Run: headless pygame with SDL's dummy video driver; simulated clock (each Clock.tick advances the game by its frame time, no real sleeping); random seed 0; keys injected as events and as key.get_pressed() state; no mouse input.
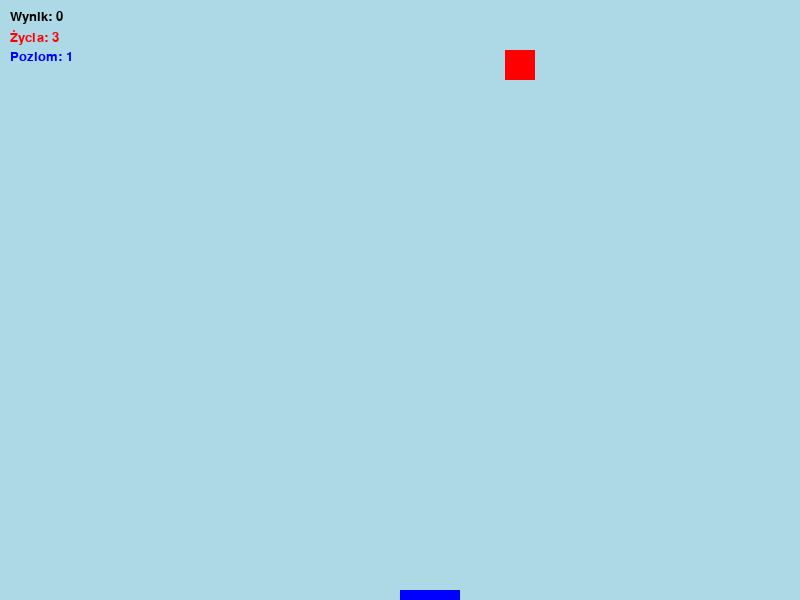
Frame 1 of 4 · flips 1–60 · no input
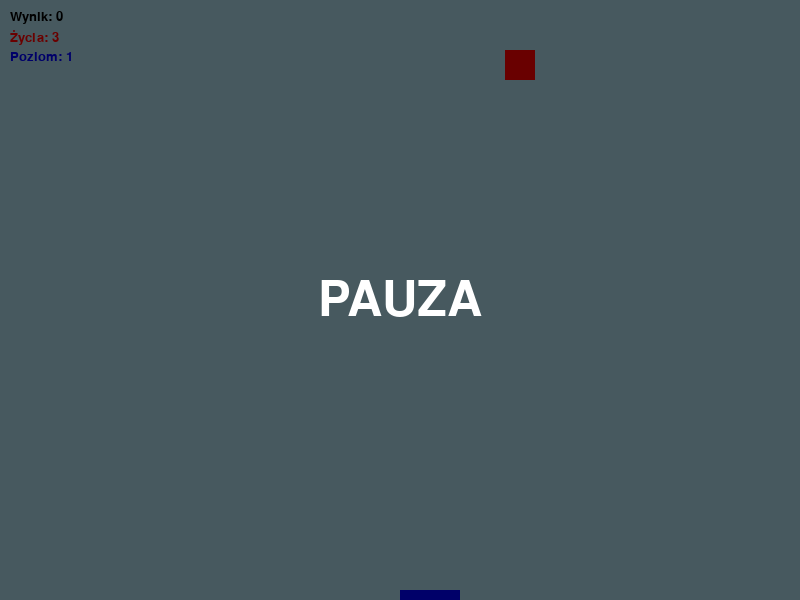
Frame 2 of 4 · flips 61–180 · tapped SPACE, RETURN · held RIGHT (→), D
Frame 3 of 4 · flips 181–300 · held DOWN (↓), S · screen unchanged from frame 2, image omitted
Frame 4 of 4 · flips 301–420 · held LEFT (←), A, UP (↑), W · screen unchanged from frame 3, image omitted

The pygame program that drew these frames:

import pygame
import random

pygame.init()
pygame.font.init()

# Ustawienia ekranu
SZEROKOSC = 800
WYSOKOSC = 600

# Ekran
screen = pygame.display.set_mode((SZEROKOSC, WYSOKOSC))

pygame.display.set_caption('Mates łapie owoce')

class Owoce(pygame.sprite.Sprite):
    mnoznik = 1.1
    def __init__(self, szerokosc_ekranu, wysokosc_ekranu):
        super().__init__()
        self.image = pygame.Surface([30, 30])
        self.image.fill('red')
        self.rect = self.image.get_rect()
        self.rect.x = random.randint(0, szerokosc_ekranu - self.rect.width)
        self.rect.y = -self.rect.height
        self.speed = random.randrange(2, 4)/3
        self.wysokosc_ekranu = wysokosc_ekranu

    def update(self):
        self.rect.y += (1+self.speed)*Owoce.mnoznik
        if self.rect.top -10 > self.wysokosc_ekranu:
            self.kill()

class Bomby(Owoce):
    def __init__(self, szerokosc_ekranu, wysokosc_ekranu):
        super().__init__(szerokosc_ekranu, wysokosc_ekranu)
        self.image.fill('black')

    def update(self):
        super().update()

class Gracz(pygame.sprite.Sprite):
    def __init__(self, szerokosc_ekranu, wysokosc_ekranu):
        super().__init__()
        self.image = pygame.Surface([60,10])
        self.image.fill('blue')
        self.rect = self.image.get_rect()
        self.rect.x = szerokosc_ekranu/2
        self.rect.y = wysokosc_ekranu - self.rect.height
        self.predkosc = 6

    def update(self):
        keys = pygame.key.get_pressed()
        if keys[pygame.K_LEFT]:
            self.rect.x -= self.predkosc
        if keys[pygame.K_RIGHT]:
            self.rect.x += self.predkosc

        if self.rect.x > SZEROKOSC-self.rect.width:
            self.rect.x = SZEROKOSC-self.rect.width
        if self.rect.x < 0:
            self.rect.x = 0

# pauza 
def Pauza():
    przyciemnienie = pygame.Surface((SZEROKOSC, WYSOKOSC))
    przyciemnienie.set_alpha(150)

    font = pygame.font.Font(None, 72)
    pauza_tekst = font.render("PAUZA", True, 'white')
    pauza_tekst_rect = pauza_tekst.get_rect(center=(SZEROKOSC // 2, WYSOKOSC // 2))
    
    screen.blit(przyciemnienie, (0, 0))
    screen.blit(pauza_tekst, pauza_tekst_rect)



# Ustawienia gry
FPS = 60
dziala = True
zegar = pygame.time.Clock()

owoce = pygame.sprite.Group()
bomby = pygame.sprite.Group()
gracz = pygame.sprite.GroupSingle(Gracz(SZEROKOSC, WYSOKOSC))
wynik = 0
zycia = 3
max_owocow = 3
max_bomb = 1
szansa_owocow = 0.003
szansa_bomb = 0.001
poziom = 1
pauza = False



while dziala:

    # Zamykanie
    for event in pygame.event.get():
        if event.type == pygame.QUIT:
            dziala = False
        if event.type == pygame.KEYDOWN:
            if event.key == pygame.K_SPACE:
                pauza = not pauza
       
    # Dodawanie nowych owoców
    if len(owoce) < max_owocow:
        if random.random() < szansa_owocow:
            nowy_owoc = Owoce(SZEROKOSC, WYSOKOSC)
            owoce.add(nowy_owoc)
    if len(bomby) < max_bomb:
        if random.random() < szansa_bomb:
            bomby.add(Bomby(SZEROKOSC, WYSOKOSC))

    # Kolizje
    kolizje_owoce = pygame.sprite.spritecollide(gracz.sprite,owoce,True)
    for kolizja in kolizje_owoce:
        wynik += 1
        if wynik%5== 0:
            poziom = wynik//10
            szansa_bomb += 0.0005
            szansa_owocow += 0.0001
            Owoce.mnoznik += 0.1
            poziom += 1
        if wynik%10 == 0:
            max_owocow += 1
            max_bomb += 1

    if pygame.sprite.spritecollide(gracz.sprite,bomby,False):
        dziala = False
    for owoc in owoce:
        if owoc.rect.top > WYSOKOSC:
            owoc.kill()
            zycia -=1
            if zycia <= 0:
                dziala = False

    # Aktualizacja
    if not pauza:
        owoce.update()
        bomby.update()
        gracz.update()
    


    # Rysowanie
    screen.fill('lightblue')
    owoce.draw(screen)
    bomby.draw(screen)
    gracz.draw(screen)

    # Wynik
    font = pygame.font.Font(None, 20)
    wynik_text = font.render(f'Wynik: {wynik}', True, 'black')
    zycia_text = font.render(F'Życia: {zycia}', True, 'red')
    poziom_text = font.render(F'Poziom: {poziom}', True, 'blue')
    screen.blit(wynik_text, (10, 10))
    screen.blit(zycia_text,(10,30))
    screen.blit(poziom_text,(10,50))
    
    if pauza:
        Pauza()

    pygame.display.update()

    # FPS
    zegar.tick(FPS)

pygame.quit()
